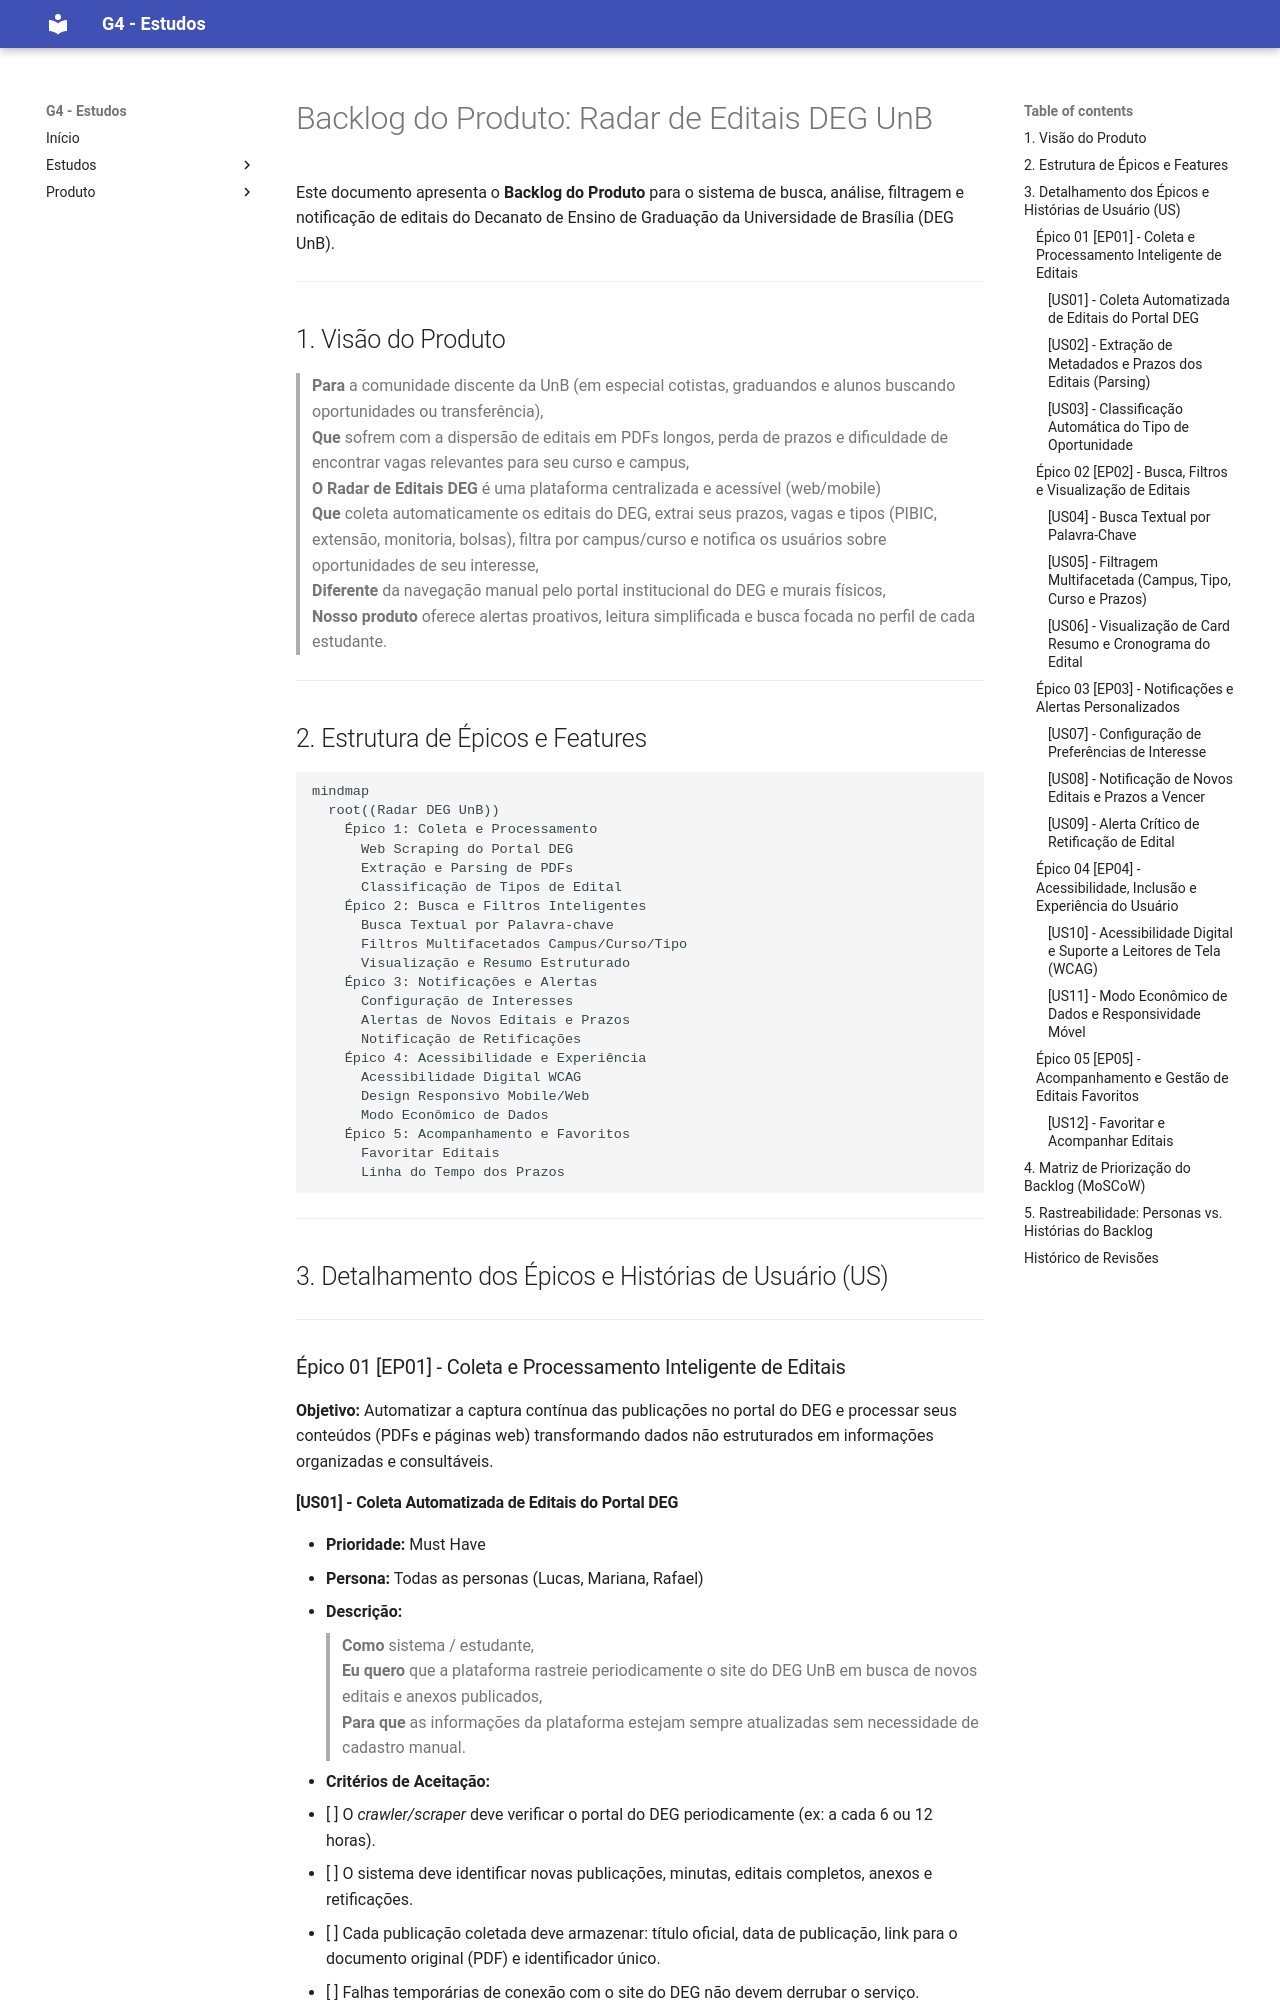

repository: unb-mds/G4-2026-2 · page: Requissitos/produto/backlog/index.html · generator: mkdocs

# Backlog do Produto: Radar de Editais DEG UnB

Este documento apresenta o **Backlog do Produto** para o sistema de busca, análise, filtragem e notificação de editais do Decanato de Ensino de Graduação da Universidade de Brasília (DEG UnB).

---

## 1. Visão do Produto

> **Para** a comunidade discente da UnB (em especial cotistas, graduandos e alunos buscando oportunidades ou transferência),  
> **Que** sofrem com a dispersão de editais em PDFs longos, perda de prazos e dificuldade de encontrar vagas relevantes para seu curso e campus,  
> **O Radar de Editais DEG** é uma plataforma centralizada e acessível (web/mobile)  
> **Que** coleta automaticamente os editais do DEG, extrai seus prazos, vagas e tipos (PIBIC, extensão, monitoria, bolsas), filtra por campus/curso e notifica os usuários sobre oportunidades de seu interesse,  
> **Diferente** da navegação manual pelo portal institucional do DEG e murais físicos,  
> **Nosso produto** oferece alertas proativos, leitura simplificada e busca focada no perfil de cada estudante.

---

## 2. Estrutura de Épicos e Features

```mermaid
mindmap
  root((Radar DEG UnB))
    Épico 1: Coleta e Processamento
      Web Scraping do Portal DEG
      Extração e Parsing de PDFs
      Classificação de Tipos de Edital
    Épico 2: Busca e Filtros Inteligentes
      Busca Textual por Palavra-chave
      Filtros Multifacetados Campus/Curso/Tipo
      Visualização e Resumo Estruturado
    Épico 3: Notificações e Alertas
      Configuração de Interesses
      Alertas de Novos Editais e Prazos
      Notificação de Retificações
    Épico 4: Acessibilidade e Experiência
      Acessibilidade Digital WCAG
      Design Responsivo Mobile/Web
      Modo Econômico de Dados
    Épico 5: Acompanhamento e Favoritos
      Favoritar Editais
      Linha do Tempo dos Prazos
```

---

## 3. Detalhamento dos Épicos e Histórias de Usuário (US)

---

### Épico 01 [EP01] - Coleta e Processamento Inteligente de Editais
**Objetivo:** Automatizar a captura contínua das publicações no portal do DEG e processar seus conteúdos (PDFs e páginas web) transformando dados não estruturados em informações organizadas e consultáveis.

#### [US01] - Coleta Automatizada de Editais do Portal DEG
* **Prioridade:** Must Have
* **Persona:** Todas as personas (Lucas, Mariana, Rafael)
* **Descrição:**  
  > **Como** sistema / estudante,  
  > **Eu quero** que a plataforma rastreie periodicamente o site do DEG UnB em busca de novos editais e anexos publicados,  
  > **Para que** as informações da plataforma estejam sempre atualizadas sem necessidade de cadastro manual.

* **Critérios de Aceitação:**
  - [ ] O *crawler/scraper* deve verificar o portal do DEG periodicamente (ex: a cada 6 ou 12 horas).
  - [ ] O sistema deve identificar novas publicações, minutas, editais completos, anexos e retificações.
  - [ ] Cada publicação coletada deve armazenar: título oficial, data de publicação, link para o documento original (PDF) e identificador único.
  - [ ] Falhas temporárias de conexão com o site do DEG não devem derrubar o serviço.

---
